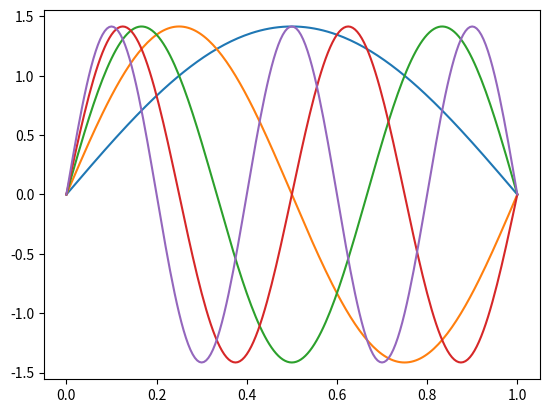

Recreate this plot in Python.
"""Define an infinite square well basis object for the eigenfunctions."""
import numpy as np
import matplotlib.pyplot as plt


def main():
    """Test if the correct basis functions are generated."""
    # tests if you can generate a ISW object, plots basis
    ISW = InfiniteSquareWell()
    for func in ISW.basis_funcs:
        plt.plot(ISW.xvals, func)
    plt.show()


class InfiniteSquareWell:
    """Class which contains all important information about the ISW."""

    def __init__(self, well_min=0.0, well_max=1.0, steps=200,
                 energy_eigenvals=5, hbar=1.0, mass=1.0):
        """Initialize given width, mass, number of evals and resolution."""
        # values set by user
        self.well_min = well_min
        self.well_max = well_max
        self.well_width = abs(well_max - well_min)
        self.steps = steps
        self.energy_eigenvals = energy_eigenvals
        self.step_size = self.well_width / steps

        # used in generation
        self.basis_funcs = []
        self.eigenvals = []
        self.xvals = []

        # Set to 1 because we can
        self.hbar = hbar
        self.mass = mass

        # do everything in initializer
        self.generate_basis_funcs()

    def generate_basis_funcs(self):
        """Generate eigenfunctions of zero potential well."""
        # know how to generate the infinite square well basis,
        # can base everything off that

        # Quick pneumonics
        PI = np.pi
        L = self.well_width

        # all wavefunction values are in the same box
        self.xvals = np.linspace(0, L, self.steps+1)
        # ISW eigenvalues are natural numbers
        for n in range(1, self.energy_eigenvals+1):
            # analytic formulae
            energy = (n * self.hbar * PI / L) ** 2 / (2.0*self.mass)

            eigenfunc = []
            for x in self.xvals:
                eigenfunc.append(np.sqrt(2/L)*np.sin(n*PI*x/L))

            # Add to lists
            self.eigenvals.append(energy)
            self.basis_funcs.append(eigenfunc)


if __name__ == "__main__":
    main()
